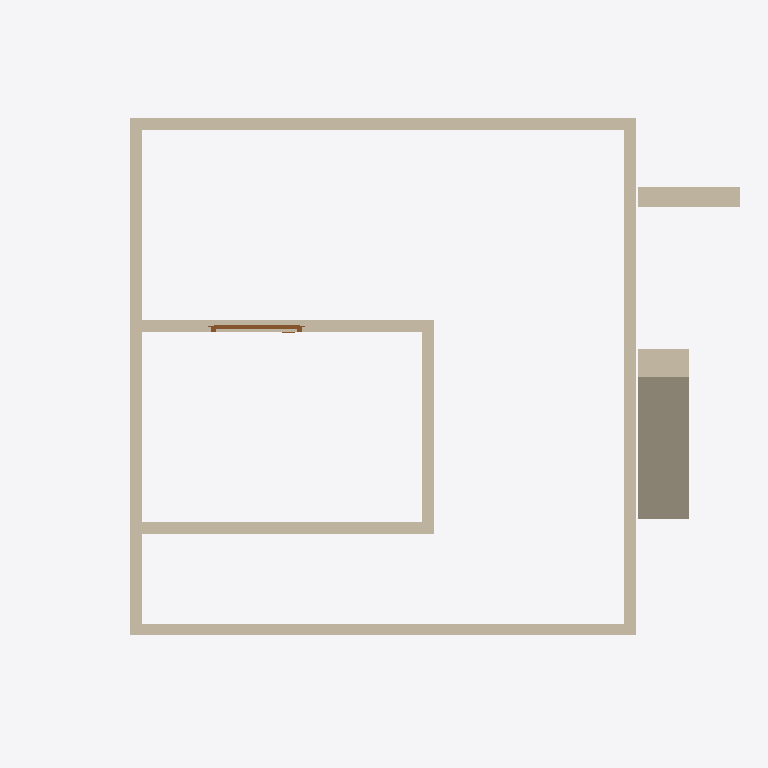
Plan cut of the same IFC building model at storey 'GFloor' (level 0.00 m, cut at 1.40 m), seen from above with north up, elements coloured by IFC class: 12 walls (beige), 1 door (brown). Cut surfaces are drawn darker.
Extent 7.0 m × 7.0 m × 3.7 m (x, y, z). Storeys (2): GFloor at 0.00 m; Roof at 3.00 m. Elements (14): 12 IfcWall, 1 IfcDoor, 1 IfcRoof.

HEADER;
FILE_DESCRIPTION(('ViewDefinition[DesignTransferView]'),'2;1');
FILE_NAME('0_Ifc4_openshell_egs.ifc','2024-04-30T14:52:00+08:00',(''),(''),'IfcOpenShell v0.7.0-f7c03db75','BlenderBIM [number]-1cea3d2','');
FILE_SCHEMA(('IFC4'));
ENDSEC;
DATA;
#1=IFCPROJECT('2U9Rmn41H43ugTXR6CDU9$',$,'My Project',$,$,$,$,(#14,#26),#9);
#30=IFCSITE('19CltKWfz3_vA22ez3Hcyf',$,'My Site',$,$,#53,$,$,$,$,$,$,$,$);
#36=IFCBUILDING('2SdMENEcH4UfPE6zYMSmDa',$,'My Building',$,$,#59,$,$,$,$,$,$);
#42=IFCBUILDINGSTOREY('2D1baGATH4wvwzMs1MVk3n',$,'GFloor',$,$,#1488,$,$,$,$);
#1621=IFCBUILDINGSTOREY('2yfvyXp0T3mOZMDywNpA8r',$,'Roof',$,$,#1636,$,$,$,$);
#1195=IFCWALL('2KAHfGRvj9peYjFEDVBBgI',$,'Wall',$,$,#1543,#1201,$,$);
#447=IFCWALL('17KXVry397phM5rUQyQR9M',$,'Wall',$,$,#1599,#453,$,$);
#86=IFCWALL('3$nWtoZ2v1XfHZ04P317Wc',$,$,$,$,#1478,#105,$,$);
#152=IFCWALL('005FHyoCP96vXOQfUNLVD0',$,'Wall',$,$,#1589,#159,$,$);
#1233=IFCWALL('0pNaB2IHHAKx79isdDyNzx',$,'Wall',$,$,#1604,#1244,$,$);
#191=IFCWALL('1j0MHZ9dP7ueOiXKFHNxN2',$,'Wall',$,$,#1584,#197,$,$);
#472=IFCWALL('162IJzRffCPfeR0orlX9nk',$,'Wall',$,$,#1594,#478,$,$);
#1306=IFCWALL('1RzzqEgF5CDQsltzPy6zsV',$,'Wall',$,$,#1609,#1317,$,$);
#633=IFCWALL('1j36WLsnf1rQqdU$UM5ls7',$,'Wall',$,$,#1579,#639,$,$);
#229=IFCWALL('3cayUF2hXB2wV$_DtOieI0',$,'Wall',$,$,#1569,#235,$,$);
#1128=IFCWALL('21wGXWE5vFCBaLNNcqYtaf',$,'Wall',$,$,#1538,#1135,$,$);
#1363=IFCWALL('1mZUy7c6j3qvoU3jb3xMy_',$,'Wall',$,$,#1614,#1374,$,$);
#375=IFCDOOR('0AaMiyR7j08eNDDbwVBZ$x',$,'Door',$,$,#1574,#407,$,2000.0,899.999976158142,$,$,$);
ENDSEC;